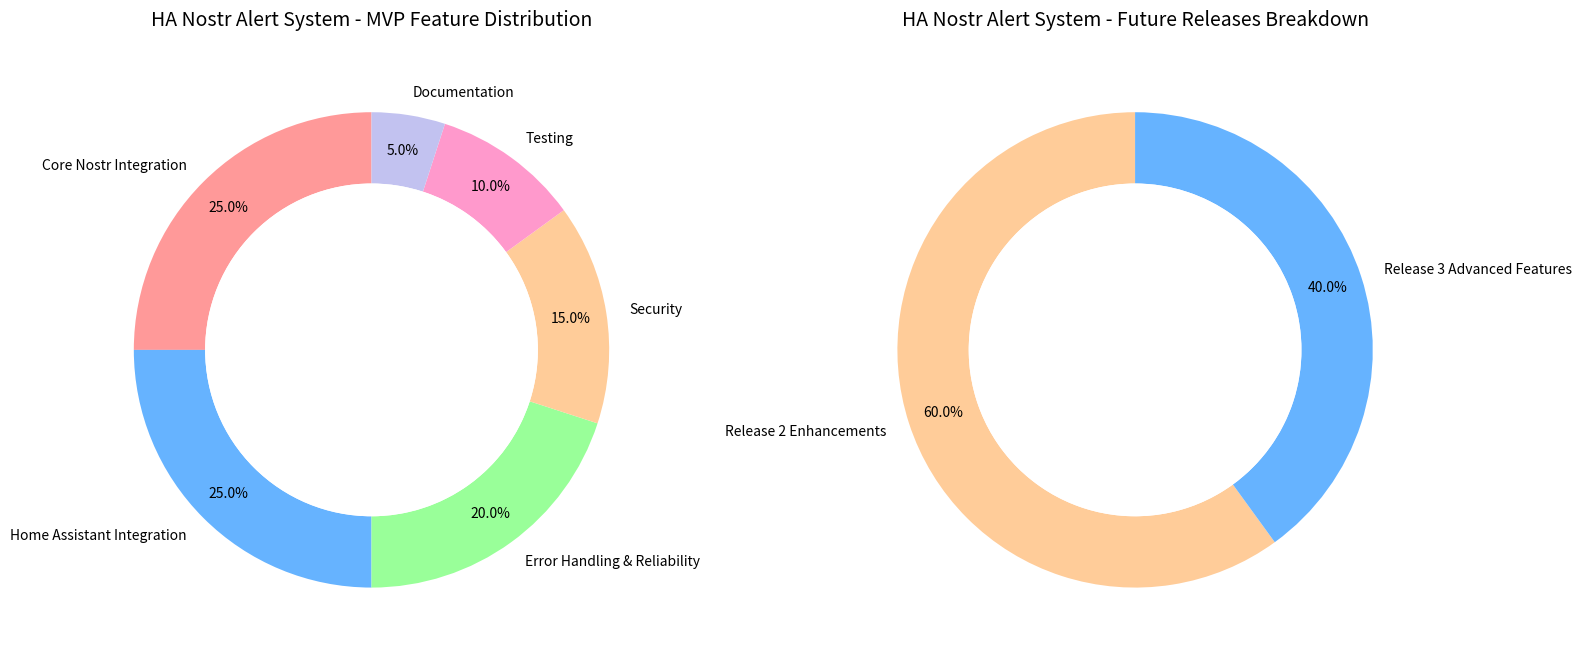

Write Python code to recreate this figure.
import matplotlib.pyplot as plt
import numpy as np

# Set up the figure with two subplots
fig, (ax1, ax2) = plt.subplots(1, 2, figsize=(16, 8))

# MVP Feature Distribution
mvp_labels = ['Core Nostr Integration', 'Home Assistant Integration', 'Error Handling & Reliability', 
              'Security', 'Testing', 'Documentation']
mvp_sizes = [25, 25, 20, 15, 10, 5]
mvp_colors = ['#ff9999', '#66b3ff', '#99ff99', '#ffcc99', '#ff99cc', '#c2c2f0']

# Create MVP donut chart
wedges1, texts1, autotexts1 = ax1.pie(mvp_sizes, labels=mvp_labels, colors=mvp_colors,
                                      autopct='%1.1f%%', startangle=90, pctdistance=0.85,
                                      wedgeprops=dict(width=0.3))

# Draw circle for donut effect
centre_circle1 = plt.Circle((0,0),0.70,fc='white')
ax1.add_artist(centre_circle1)

ax1.set_title('HA Nostr Alert System - MVP Feature Distribution', fontsize=14, pad=20)

# Future Releases Breakdown
future_labels = ['Release 2 Enhancements', 'Release 3 Advanced Features']
future_sizes = [60, 40]
future_colors = ['#ffcc99', '#66b3ff']

# Create Future Releases donut chart
wedges2, texts2, autotexts2 = ax2.pie(future_sizes, labels=future_labels, colors=future_colors,
                                      autopct='%1.1f%%', startangle=90, pctdistance=0.85,
                                      wedgeprops=dict(width=0.3))

# Draw circle for donut effect
centre_circle2 = plt.Circle((0,0),0.70,fc='white')
ax2.add_artist(centre_circle2)

ax2.set_title('HA Nostr Alert System - Future Releases Breakdown', fontsize=14, pad=20)

# Adjust layout and save
plt.tight_layout()
plt.savefig('/tmp/ha_nostr_alert_charts.png', dpi=300, bbox_inches='tight')
print("Charts saved as /tmp/ha_nostr_alert_charts.png")
